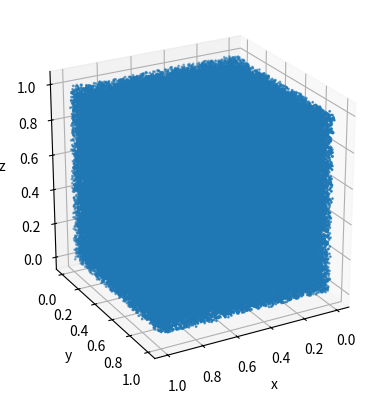

Write Python code to recreate this figure.
import random
import matplotlib.pyplot as plt
import numpy as np

value = random.random()

random.seed(1)

fig = plt.figure()
ax = fig.add_subplot(projection='3d')
ax.view_init(elev=24, azim=61)
ax.set_box_aspect((1, 1, 1)) 
ax.set_xlabel('x')
ax.set_ylabel('y')
ax.set_zlabel('z')

n = 1000000
p_num = n // 3
points = np.zeros((p_num, 3))

for i in range(p_num): 
    for j in range(3): 
        points[i][j] = random.random()


kp = points.T 
ax.scatter(kp[0], kp[1], kp[2], s=1)
fig.savefig('plot_random.png', dpi=150)
